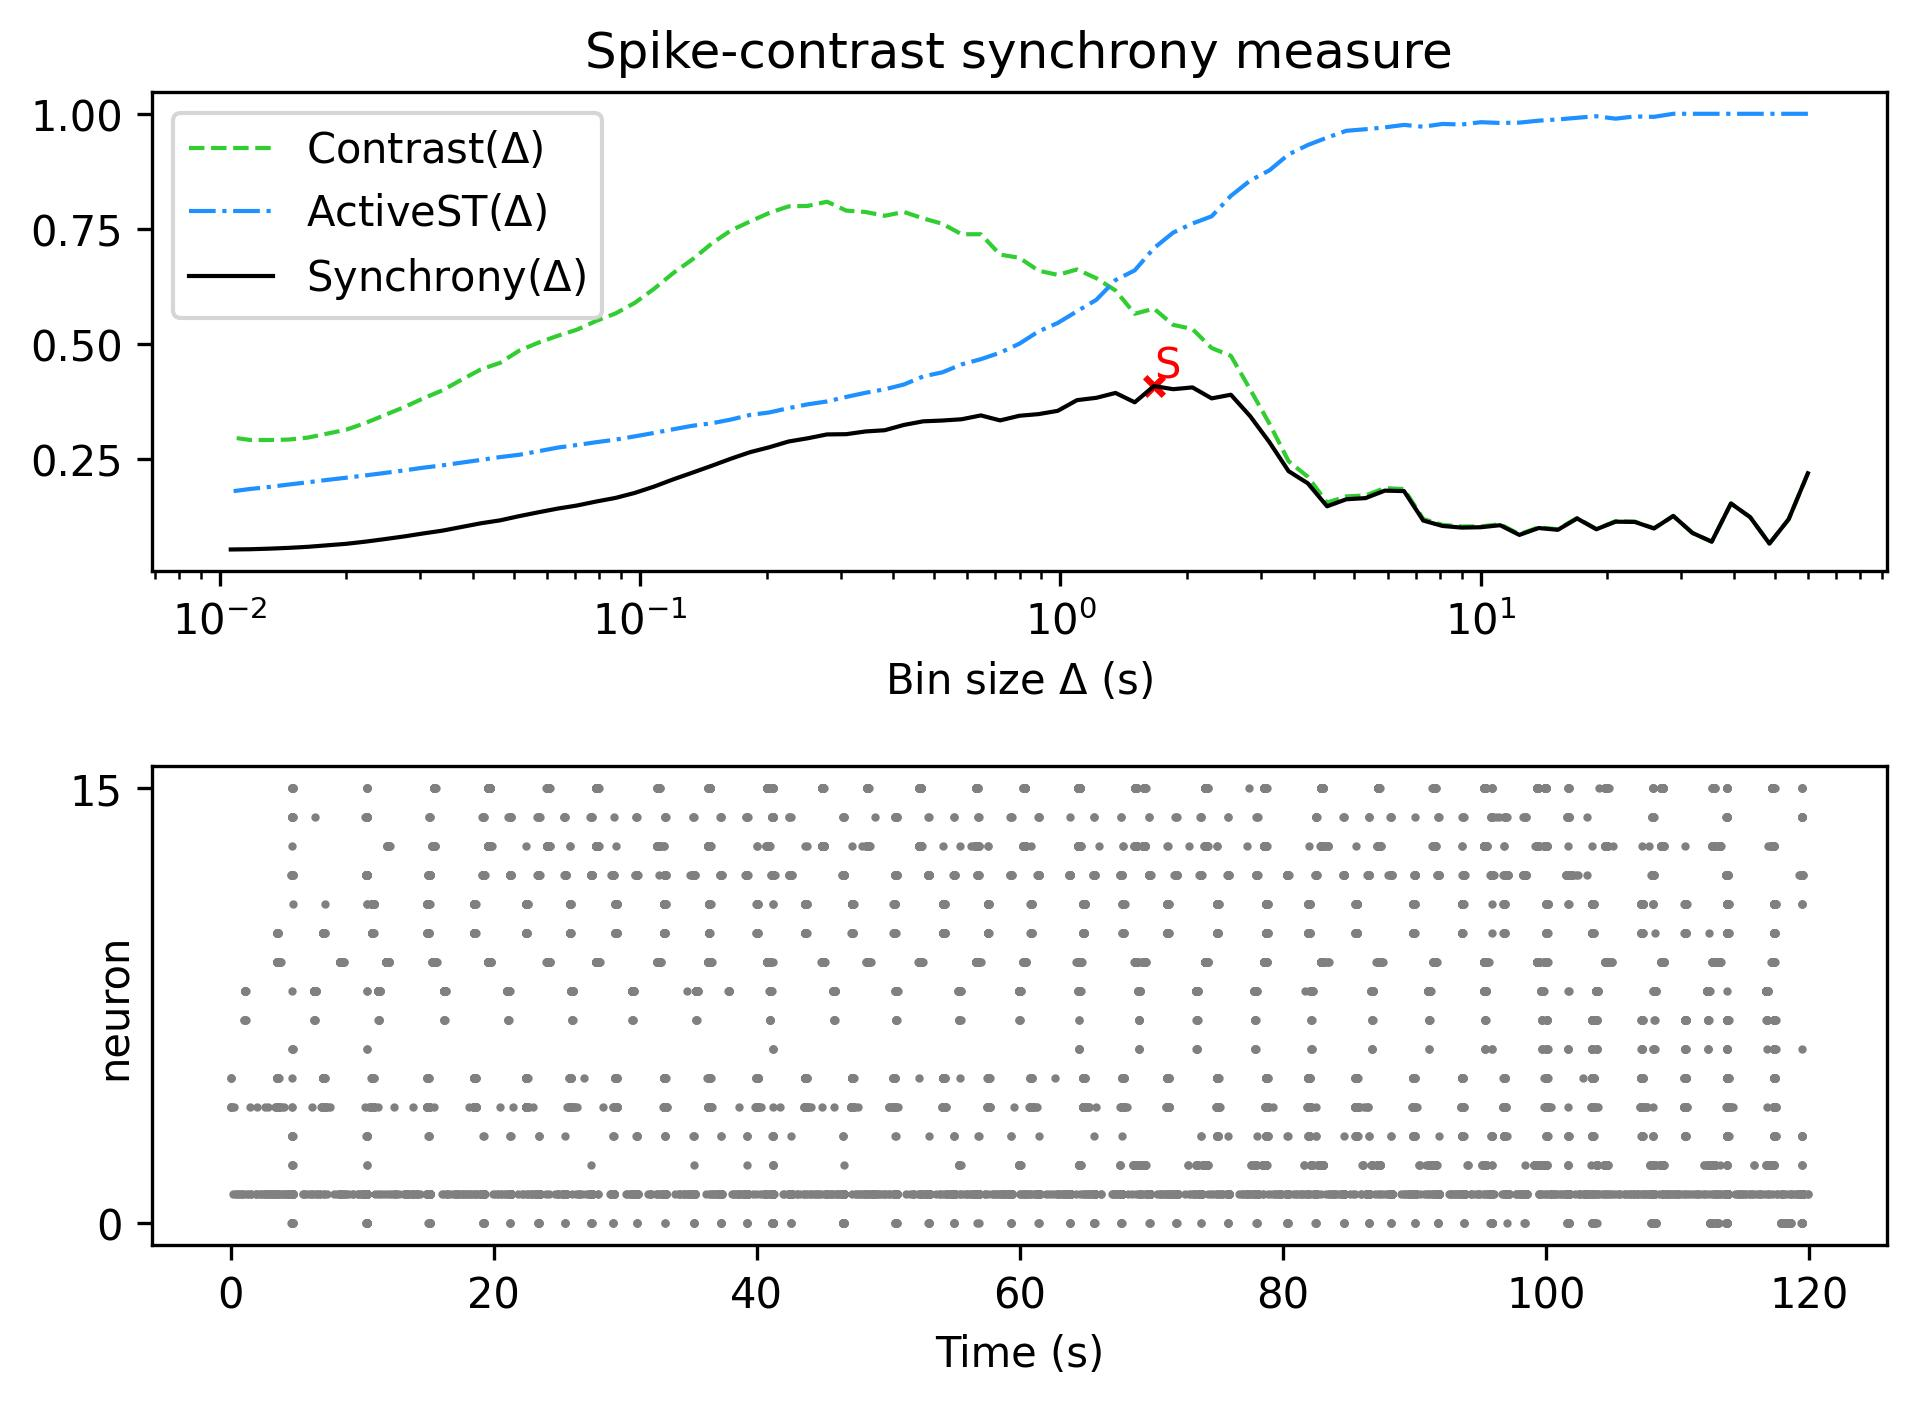

The data file committed next to this chart (first rows):
, Spike-contrast (60.0 s), Spike-contrast (54.0 s), Spike-contrast (48.6 s), Spike-contrast (43.74 s), Spike-contrast (39.366 s), Spike-contrast (35.429 s), Spike-contrast (31.886 s), Spike-contrast (28.698 s), Spike-contrast (25.828 s), Spike-contrast (23.245 s), Spike-contrast (20.921 s), Spike-contrast (18.829 s), Spike-contrast (16.946 s), Spike-contrast (15.251 s), Spike-contrast (13.726 s), Spike-contrast (12.353 s), Spike-contrast (11.118 s), Spike-contrast (10.006 s), Spike-contrast (9.006 s), Spike-contrast (8.105 s), Spike-contrast (7.295 s), Spike-contrast (6.565 s), Spike-contrast (5.909 s)
0, 0.2189, 0.119, 0.06611, 0.1234, 0.1533, 0.07022, 0.08915, 0.1262, 0.0989, 0.1131, 0.1137, 0.09725, 0.1207, 0.09598, 0.09987, 0.0849, 0.106, 0.1017, 0.1008, 0.1044, 0.1162, 0.1802, 0.1811
